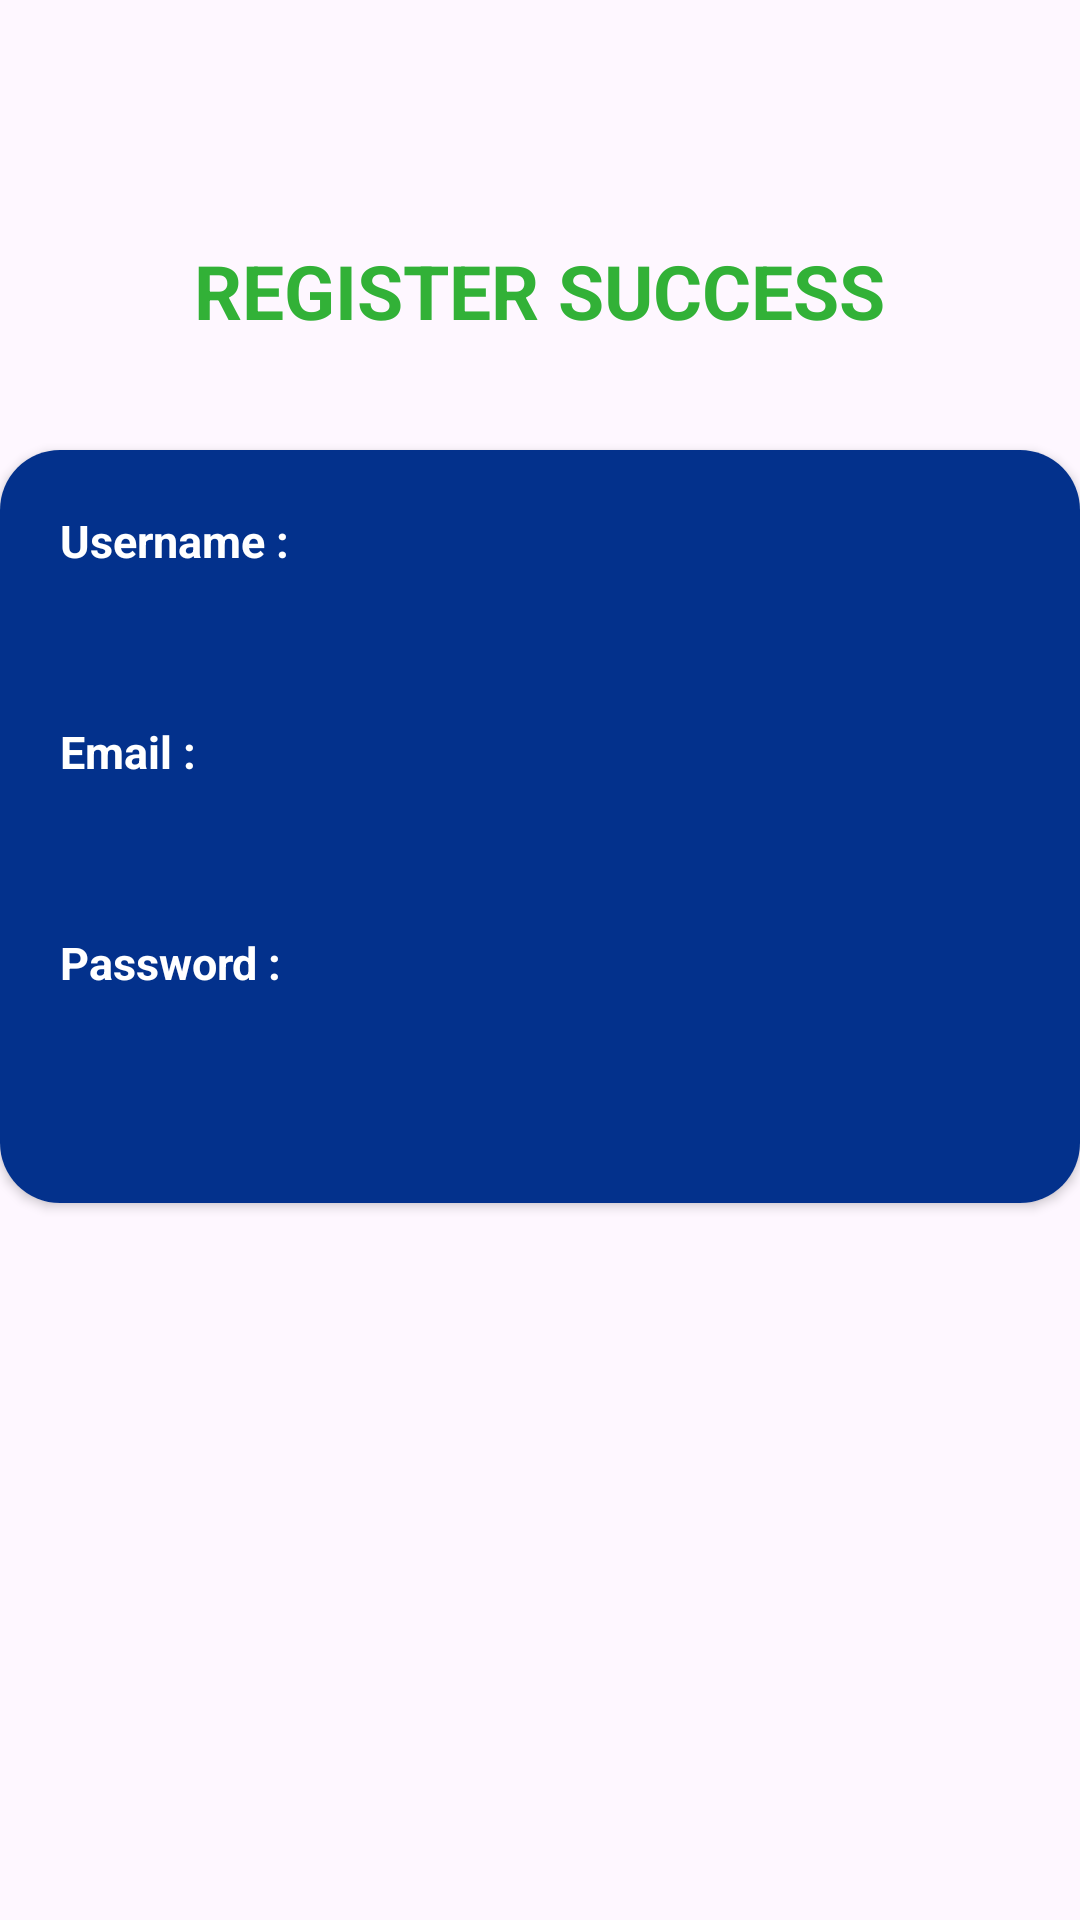

The Android layout XML behind this screen, and the referenced resources:
<!-- AndroidManifest.xml: application theme Theme.M4_Tugas -->
<!-- res/layout/fragment_4.xml -->
<?xml version="1.0" encoding="utf-8"?>
<RelativeLayout xmlns:android="http://schemas.android.com/apk/res/android"
    xmlns:tools="http://schemas.android.com/tools"
    android:layout_width="match_parent"
    android:layout_height="match_parent"
    xmlns:app="http://schemas.android.com/apk/res-auto"
    tools:context=".Fragment3">

    <TextView
        android:layout_width="wrap_content"
        android:layout_height="wrap_content"
        android:layout_centerHorizontal="true"
        android:text="REGISTER SUCCESS"
        android:textColor="@color/green"
        android:layout_marginTop="80dp"
        android:textSize="25sp"
        android:textStyle="bold"/>

    <androidx.cardview.widget.CardView
        android:layout_width="match_parent"
        android:layout_height="wrap_content"
        android:layout_marginTop="150dp"
        app:cardCornerRadius="20dp">

        <LinearLayout
            android:id="@+id/linear1"
            android:layout_width="match_parent"
            android:layout_height="wrap_content"
            android:orientation="vertical"
            android:padding="20dp"
            android:background="@drawable/shape3">

            <TextView
                android:id="@+id/tv_reguser"
                android:layout_width="wrap_content"
                android:layout_height="wrap_content"
                android:text="Username : "
                android:textColor="@color/white"
                android:textSize="15sp"
                android:textStyle="bold"/>

            <View
                android:layout_width="wrap_content"
                android:layout_height="50dp"/>

            <TextView
                android:id="@+id/tv_regemail"
                android:layout_width="wrap_content"
                android:layout_height="wrap_content"
                android:text="Email : "
                android:textColor="@color/white"
                android:textSize="15sp"
                android:textStyle="bold"/>

            <View
                android:layout_width="wrap_content"
                android:layout_height="50dp"/>

            <TextView
                android:id="@+id/tv_regpassword"
                android:layout_width="wrap_content"
                android:layout_height="wrap_content"
                android:text="Password : "
                android:textColor="@color/white"
                android:textSize="15sp"
                android:textStyle="bold"/>

            <View
                android:layout_width="wrap_content"
                android:layout_height="50dp"/>
        </LinearLayout>
    </androidx.cardview.widget.CardView>
</RelativeLayout>
<!-- resources referenced by this layout -->
<resources>
  <color name="green">#32B137</color>
  <color name="white">#FFFFFFFF</color>
  <!-- drawable shape3 (drawable) -->
  <?xml version="1.0" encoding="utf-8"?>
  <shape xmlns:android="http://schemas.android.com/apk/res/android"
      android:shape="rectangle">
      <corners android:radius="10dp"/>
      <solid android:color="#03318C"/>
  </shape>
  <style name="Theme.M4_Tugas" parent="Base.Theme.M4_Tugas" />
  <style name="Base.Theme.M4_Tugas" parent="Theme.Material3.DayNight.NoActionBar">
          
          
          <item name="colorPrimary">@color/colorPrimary</item>
          <item name="colorPrimaryDark">@color/colorPrimaryDark</item>
          <item name="colorAccent">@color/colorAccent</item>
  
          
          <item name="android:statusBarColor">@color/statusBarColor</item>
      </style>
  <color name="colorPrimary">#3F51B5</color>
  <color name="colorPrimaryDark">#03318C</color>
  <color name="colorAccent">#FF4081</color>
  <color name="statusBarColor">#03318C</color>
</resources>
